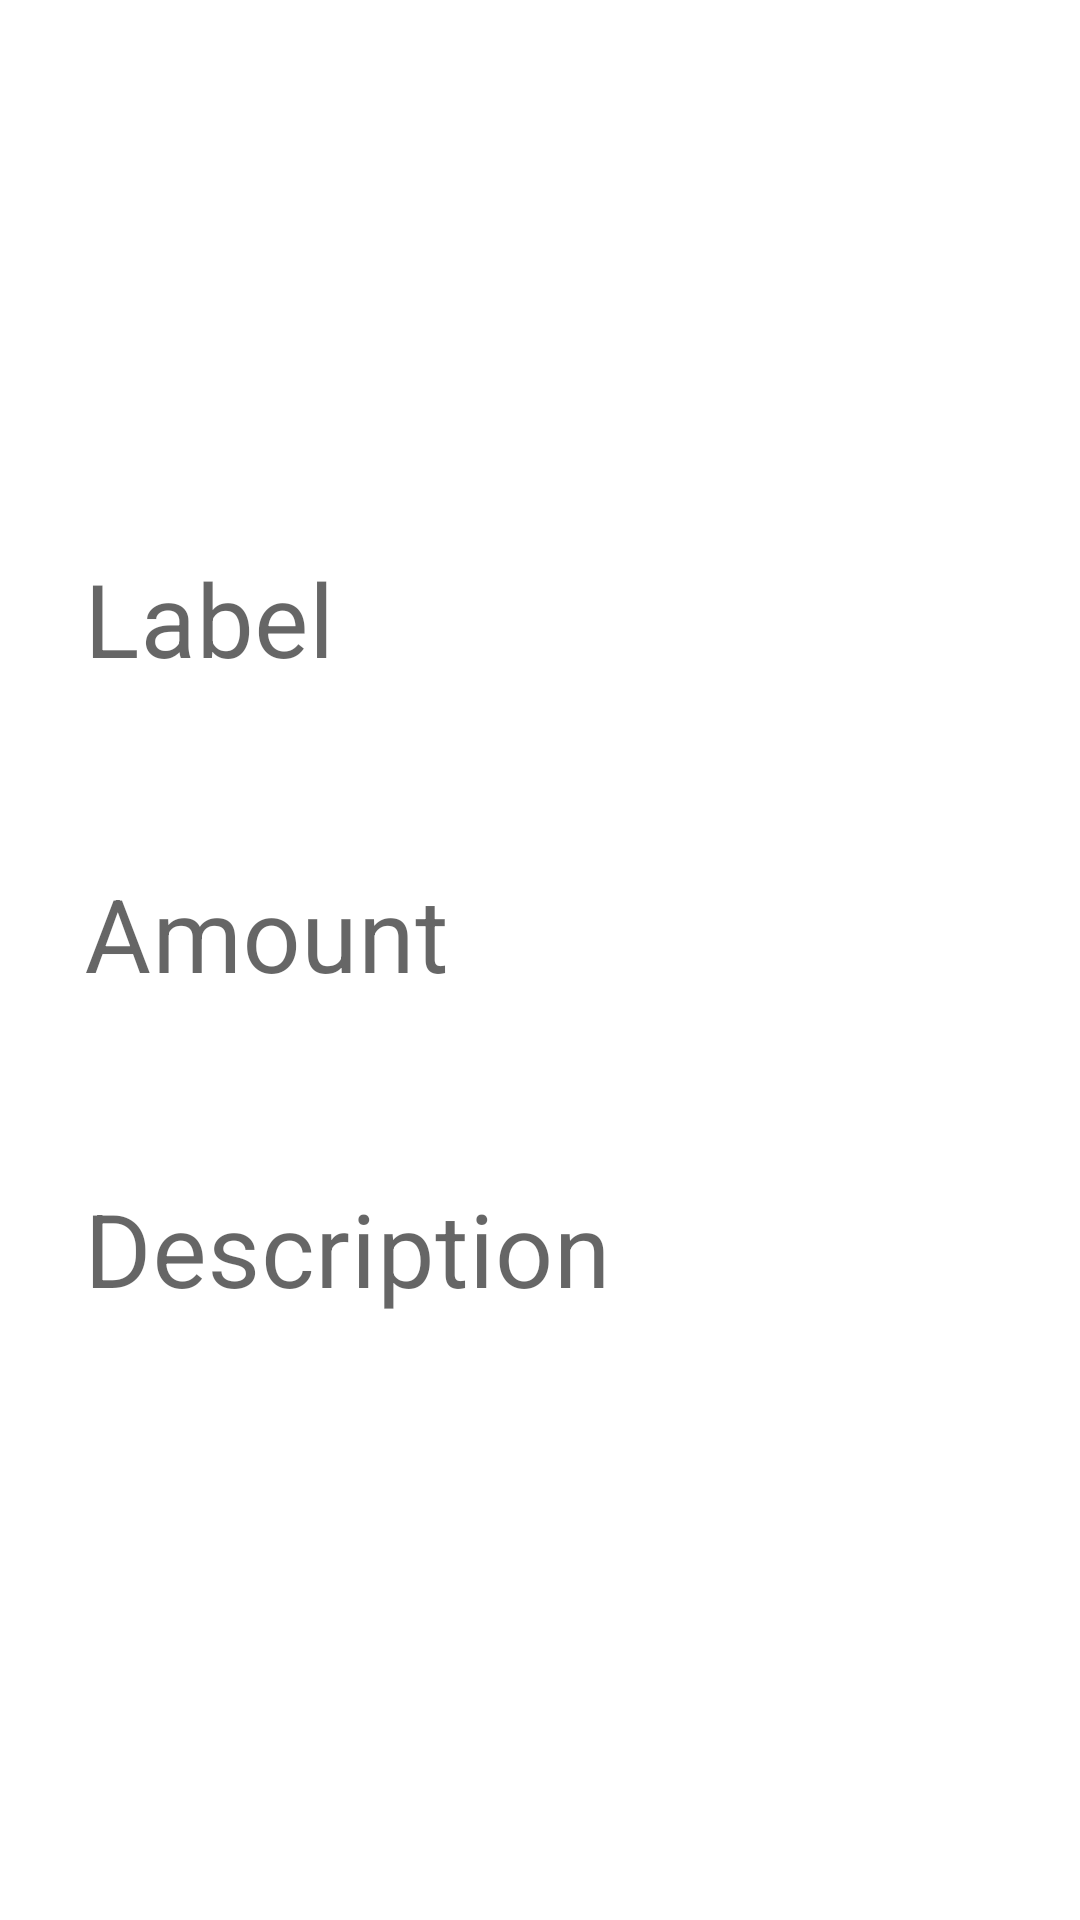

This screen was rendered from an Android layout file. Write that file and the resources it references.
<!-- AndroidManifest.xml: application theme Theme.BudgetTracker -->
<!-- res/layout/activity_detailed.xml -->
<?xml version="1.0" encoding="utf-8"?>
<androidx.constraintlayout.widget.ConstraintLayout xmlns:android="http://schemas.android.com/apk/res/android"
    xmlns:app="http://schemas.android.com/apk/res-auto"
    xmlns:tools="http://schemas.android.com/tools"
    android:id="@+id/rootView"
    android:layout_width="match_parent"
    android:layout_height="match_parent"
    tools:context=".ui.DetailedActivity">

    <ImageButton
        android:id="@+id/btnClose"
        android:layout_width="34dp"
        android:layout_height="34dp"
        android:layout_margin="12dp"
        android:background="@drawable/close_background"
        app:layout_constraintEnd_toEndOf="parent"
        app:layout_constraintTop_toTopOf="parent" />

    <LinearLayout
        android:id="@+id/linearLayout"
        android:layout_width="match_parent"
        android:layout_height="wrap_content"
        android:orientation="vertical"
        app:layout_constraintBottom_toBottomOf="parent"
        app:layout_constraintEnd_toEndOf="parent"
        app:layout_constraintStart_toStartOf="parent"
        app:layout_constraintTop_toTopOf="parent">

        
        <com.google.android.material.textfield.TextInputLayout
            android:id="@+id/tilLabelLayout"
            style="@style/Widget.MaterialComponents.TextInputLayout.OutlinedBox"
            android:layout_width="match_parent"
            android:layout_height="wrap_content"
            android:layout_marginStart="12dp"
            android:layout_marginEnd="12dp"
            android:hint="Label"
            app:boxStrokeWidth="0dp"
            app:errorEnabled="true">

            <com.google.android.material.textfield.TextInputEditText
                android:id="@+id/etLabelInput"
                android:layout_width="match_parent"
                android:layout_height="wrap_content"
                android:drawablePadding="12dp"
                android:inputType="text"
                android:maxLines="1"
                android:textSize="34sp">

            </com.google.android.material.textfield.TextInputEditText>

        </com.google.android.material.textfield.TextInputLayout>

        
        <com.google.android.material.textfield.TextInputLayout
            android:id="@+id/tilAmountLayout"
            style="@style/Widget.MaterialComponents.TextInputLayout.OutlinedBox"
            android:layout_width="match_parent"
            android:layout_height="wrap_content"
            android:layout_marginStart="12dp"
            android:layout_marginEnd="12dp"
            android:hint="Amount"
            app:boxStrokeWidth="0dp"
            app:errorEnabled="true">

            <com.google.android.material.textfield.TextInputEditText
                android:id="@+id/etAmountInput"
                android:layout_width="match_parent"
                android:layout_height="wrap_content"
                android:drawableStart="@drawable/amount_selector"
                android:drawablePadding="12dp"
                android:inputType="numberDecimal|numberSigned"
                android:maxLines="1"
                android:textSize="34sp">

            </com.google.android.material.textfield.TextInputEditText>

        </com.google.android.material.textfield.TextInputLayout>

        
        <com.google.android.material.textfield.TextInputLayout
            android:id="@+id/tilDescriptionLayout"
            style="@style/Widget.MaterialComponents.TextInputLayout.OutlinedBox"
            android:layout_width="match_parent"
            android:layout_height="wrap_content"
            android:layout_marginStart="12dp"
            android:layout_marginEnd="12dp"
            android:hint="Description"
            app:boxStrokeWidth="0dp"
            app:errorEnabled="true">

            <com.google.android.material.textfield.TextInputEditText
                android:id="@+id/etDescriptionInput"
                android:layout_width="match_parent"
                android:layout_height="wrap_content"
                android:drawablePadding="12dp"
                android:inputType="text"
                android:maxLines="1"
                android:textSize="34sp">

            </com.google.android.material.textfield.TextInputEditText>

        </com.google.android.material.textfield.TextInputLayout>


    </LinearLayout>

    
    <Button
        android:id="@+id/btnUpdate"
        android:layout_width="match_parent"
        android:layout_height="wrap_content"
        android:layout_margin="10dp"
        android:padding="12dp"
        android:text="Update Transaction"
        android:textColor="@color/white"
        android:theme="@style/Button.Green"
        android:visibility="gone"
        app:layout_constraintBottom_toBottomOf="parent"
        app:layout_constraintEnd_toEndOf="parent"
        app:layout_constraintStart_toStartOf="parent"
        app:layout_constraintTop_toBottomOf="@+id/linearLayout" />


</androidx.constraintlayout.widget.ConstraintLayout>
<!-- resources referenced by this layout -->
<resources>
  <color name="white">#FFFFFFFF</color>
  <style name="Button.Green" parent="ThemeOverlay.AppCompat">
          <item name="colorPrimary">@color/addTransactionGreen</item>
      </style>
  <style name="Theme.BudgetTracker" parent="Theme.MaterialComponents.DayNight.NoActionBar">
          
          <item name="colorPrimary">@color/green</item>
          <item name="colorPrimaryVariant">@color/purple_700</item>
          <item name="colorOnPrimary">@color/black</item>
          
          <item name="colorSecondary">@color/teal_200</item>
          <item name="colorSecondaryVariant">@color/teal_700</item>
          <item name="colorOnSecondary">@color/black</item>
          
          <item name="android:statusBarColor" tools:targetApi="l">?attr/colorPrimaryVariant</item>
          
          <item name="android:textColor">@color/textMain</item>
  
      </style>
  <color name="addTransactionGreen">#4CAF50</color>
  <color name="green">#3DBC42</color>
  <color name="purple_700">#FF3700B3</color>
  <color name="black">#FF000000</color>
  <color name="teal_200">#FF03DAC5</color>
  <color name="teal_700">#FF018786</color>
  <color name="textMain">#282626</color>
</resources>
